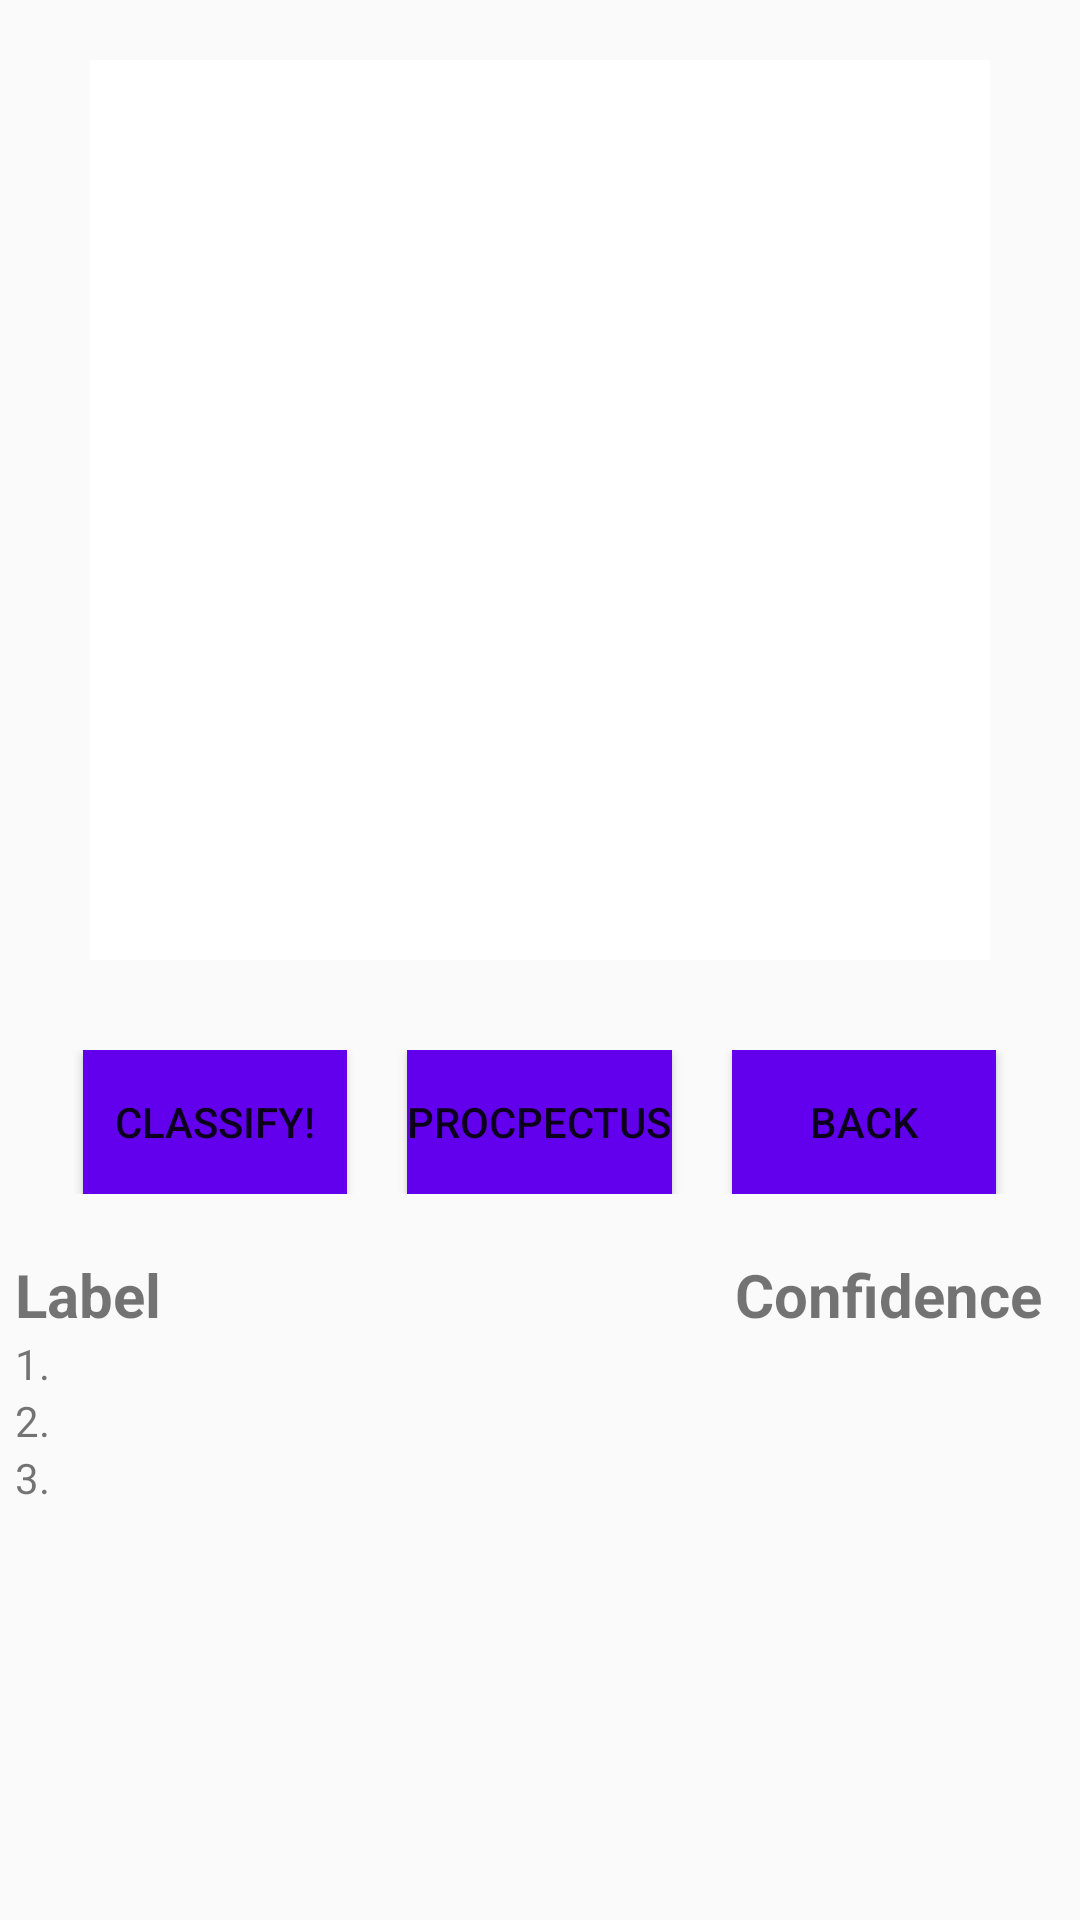

The Android layout XML behind this screen, and the referenced resources:
<!-- AndroidManifest.xml: application theme AppTheme -->
<!-- res/layout/activity_classify.xml -->
<?xml version="1.0" encoding="utf-8"?>
<RelativeLayout xmlns:android="http://schemas.android.com/apk/res/android"
    xmlns:app="http://schemas.android.com/apk/res-auto"
    xmlns:tools="http://schemas.android.com/tools"
    android:layout_width="match_parent"
    android:layout_height="match_parent"
    tools:context=".Classify">

    <ImageView
        android:id="@+id/selected_image"
        android:layout_width="300dp"
        android:layout_height="300dp"
        android:layout_alignParentTop="true"
        android:layout_centerHorizontal="true"
        android:layout_marginTop="20dp"
        android:layout_below="@id/selected_image"
        app:srcCompat="@android:color/background_light" />

    <LinearLayout
        android:id="@+id/linear"
        android:layout_width="match_parent"
        android:layout_height="wrap_content"
        android:orientation="horizontal"
        android:layout_marginTop="30dp"
        android:gravity="center"
        android:layout_below="@id/selected_image">
        <Button
            android:id="@+id/classify_image"
            android:layout_width="wrap_content"
            android:layout_height="wrap_content"
            android:background="@color/colorPrimary"
            android:layout_marginRight="20dp"
            android:text="Classify!" />

        <Button
            android:id="@+id/procpectus"
            android:layout_width="wrap_content"
            android:layout_height="wrap_content"
            android:background="@color/colorPrimary"
            android:text="Procpectus"
            android:layout_marginRight="20dp"/>

        <Button
            android:id="@+id/back_button"
            android:layout_width="wrap_content"
            android:layout_height="wrap_content"
            android:background="@color/colorPrimary"
            android:text="Back" />
    </LinearLayout>


    <LinearLayout
        android:id="@+id/labels"
        android:layout_width="match_parent"
        android:layout_height="50dp"
        android:layout_below="@+id/linear"
        android:layout_alignParentBottom="true"
        android:layout_gravity="center"
        android:layout_marginTop="20dp"
        android:layout_marginBottom="50dp"
        android:orientation="vertical">

        <LinearLayout
            android:layout_width="370dp"
            android:layout_height="wrap_content"
            android:layout_gravity="center"
            android:gravity="center"
            android:orientation="horizontal">

            <TextView
                android:id="@+id/lableText"
                android:layout_width="240dp"
                android:layout_height="wrap_content"
                android:text="Label"
                android:textSize="20sp"
                android:textStyle="bold" />

            <TextView
                android:id="@+id/ConfidenceText"
                android:layout_width="110dp"
                android:layout_height="wrap_content"
                android:text="Confidence"
                android:textSize="20sp"
                android:textStyle="bold" />

        </LinearLayout>

        <LinearLayout
            android:layout_width="370dp"
            android:layout_height="wrap_content"
            android:layout_gravity="center"
            android:gravity="center"
            android:orientation="horizontal">

            <TextView
                android:id="@+id/label1"
                android:layout_width="240dp"
                android:layout_height="wrap_content"
                android:text="1."
                android:textSize="14sp" />

            <TextView
                android:id="@+id/Confidence1"
                android:layout_width="110dp"
                android:layout_height="match_parent"
                android:text=""
                android:textSize="14sp" />

        </LinearLayout>

        <LinearLayout
            android:layout_width="370dp"
            android:layout_height="wrap_content"
            android:layout_gravity="center"
            android:gravity="center"
            android:orientation="horizontal">

            <TextView
                android:id="@+id/label2"
                android:layout_width="240dp"
                android:layout_height="wrap_content"
                android:text="2."
                android:textSize="14sp" />

            <TextView
                android:id="@+id/Confidence2"
                android:layout_width="110dp"
                android:layout_height="match_parent"
                android:text=""
                android:textSize="14sp" />

        </LinearLayout>

        <LinearLayout
            android:layout_width="370dp"
            android:layout_height="wrap_content"
            android:layout_gravity="center"
            android:gravity="center"
            android:orientation="horizontal">

            <TextView
                android:id="@+id/label3"
                android:layout_width="240dp"
                android:layout_height="wrap_content"
                android:text="3."
                android:textSize="14sp" />

            <TextView
                android:id="@+id/Confidence3"
                android:layout_width="110dp"
                android:layout_height="match_parent"
                android:text=""
                android:textSize="14sp" />

        </LinearLayout>

    </LinearLayout>


</RelativeLayout>
<!-- resources referenced by this layout -->
<resources>
  <style name="AppTheme" parent="Theme.AppCompat.Light.NoActionBar">
          
          <item name="colorPrimary">@color/colorPrimary</item>
          <item name="colorPrimaryDark">@color/colorPrimaryDark</item>
          <item name="colorAccent">@color/colorAccent</item>
      </style>
  <!-- not gathered from this repository: default colours our renderer supplied (Android Studio template values) -->
  <color name="colorPrimary">#FF6200EE</color>
  <color name="colorPrimaryDark">#FF3700B3</color>
  <color name="colorAccent">#FF03DAC5</color>
</resources>
